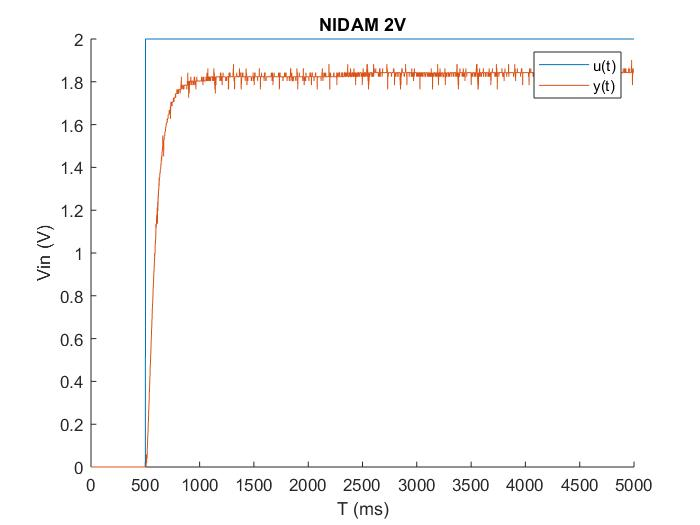

Values plotted in this chart, from the file beside it:
0, 0
0, 0
0, 0
0, 0
0, 0
0, 0
0, 0
0, 0
0, 0
0, 0
0, 0
0, 0
0, 0
0, 0
0, 0
0, 0
0, 0
0, 0
0, 0
0, 0
0, 0
0, 0
0, 0
0, 0
0, 0
0, 0
0, 0
0, 0
0, 0
0, 0
0, 0
0, 0
0, 0
0, 0
0, 0
0, 0
0, 0
0, 0
0, 0
0, 0
0, 0
0, 0
0, 0
0, 0
0, 0
0, 0
0, 0
0, 0
0, 0
0, 0
0, 0
0, 0
0, 0
0, 0
0, 0
0, 0
0, 0
0, 0
0, 0
0, 0
0, 0
... 4,939 more rows
